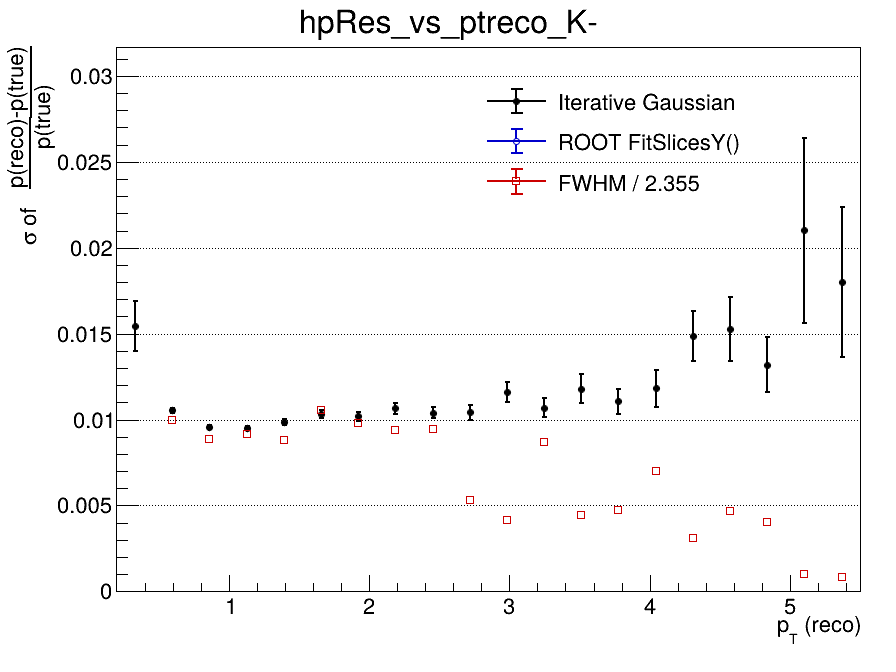

The table this chart was drawn from, first rows:
x_low, x_high, x_center, entries, iterative_mean, iterative_mean_error, iterative_sigma, iterative_sigma_error, iterative_chi2_ndf, iterative_iterations, iterative_fit_status, fitslicesy_sigma, fitslicesy_sigma_error, fwhm, fwhm_sigma
0.2, 0.465, 0.3325, 2878, -0.03401, 0.003024, 0.01544, 0.001463, 1.067, 3, 0, 0, 0, nan, nan
0.465, 0.73, 0.5975, 11467, -0.01344, 0.000126, 0.01053, 0.0001324, 0.6979, 3, 0, 0, 0, 0.02344, 0.009956
0.73, 0.995, 0.8625, 9470, -0.006713, 0.0001165, 0.009556, 0.0001171, 1.291, 4, 0, 0, 0, 0.0209, 0.008877
0.995, 1.26, 1.128, 6472, -0.004696, 0.0001374, 0.009497, 0.0001318, 0.8942, 3, 0, 0, 0, 0.0215, 0.009132
1.26, 1.525, 1.393, 4526, -0.003014, 0.0001733, 0.009857, 0.0001775, 1.054, 4, 0, 0, 0, 0.0208, 0.008835
1.525, 1.79, 1.658, 3121, -0.00224, 0.0002202, 0.01032, 0.0002154, 0.9017, 4, 0, 0, 0, 0.02486, 0.01056
1.79, 2.055, 1.923, 2310, -0.001548, 0.000246, 0.01018, 0.000239, 0.6527, 3, 0, 0, 0, 0.02305, 0.009788
2.055, 2.32, 2.188, 1606, -0.001883, 0.0003203, 0.01066, 0.0003257, 1.072, 4, 0, 0, 0, 0.02217, 0.009415
2.32, 2.585, 2.453, 1202, -0.0009243, 0.000355, 0.0104, 0.0003361, 0.778, 3, 0, 0, 0, 0.02225, 0.009451
2.585, 2.85, 2.718, 814, -0.0004703, 0.0004429, 0.01041, 0.0004394, 1.297, 4, 0, 0, 0, 0.01257, 0.005339
2.85, 3.115, 2.983, 689, 0.0002436, 0.0005546, 0.01159, 0.0005675, 1.988, 3, 0, 0, 0, 0.009835, 0.004177
3.115, 3.38, 3.248, 545, -0.001294, 0.0005659, 0.01069, 0.0005621, 0.8214, 4, 0, 0, 0, 0.02042, 0.00867
3.38, 3.645, 3.513, 392, -0.0007309, 0.0007254, 0.01179, 0.0008349, 0.7925, 3, 0, 0, 0, 0.0105, 0.004459
3.645, 3.91, 3.778, 346, 0.001567, 0.0007372, 0.01106, 0.0007361, 1.02, 4, 0, 0, 0, 0.01112, 0.004722
3.91, 4.175, 4.043, 275, 0.001144, 0.0008917, 0.01181, 0.001087, 1.469, 3, 0, 0, 0, 0.0165, 0.007007
4.175, 4.44, 4.308, 214, -0.0002485, 0.001271, 0.01488, 0.001457, 0.5217, 2, 0, 0, 0, 0.00725, 0.003079
4.44, 4.705, 4.573, 156, 0.001058, 0.00172, 0.01527, 0.001875, 1.285, 2, 0, 0, 0, 0.011, 0.004671
4.705, 4.97, 4.838, 144, -0.001366, 0.001475, 0.01319, 0.001583, 1.085, 3, 0, 0, 0, 0.0095, 0.004034
4.97, 5.235, 5.103, 94, 0.0007062, 0.004186, 0.02102, 0.005381, 1.09, 2, 0, 0, 0, 0.002333, 0.0009909
5.235, 5.5, 5.368, 103, 0.001889, 0.002901, 0.01798, 0.004364, 1.038, 2, 0, 0, 0, 0.001929, 0.000819
